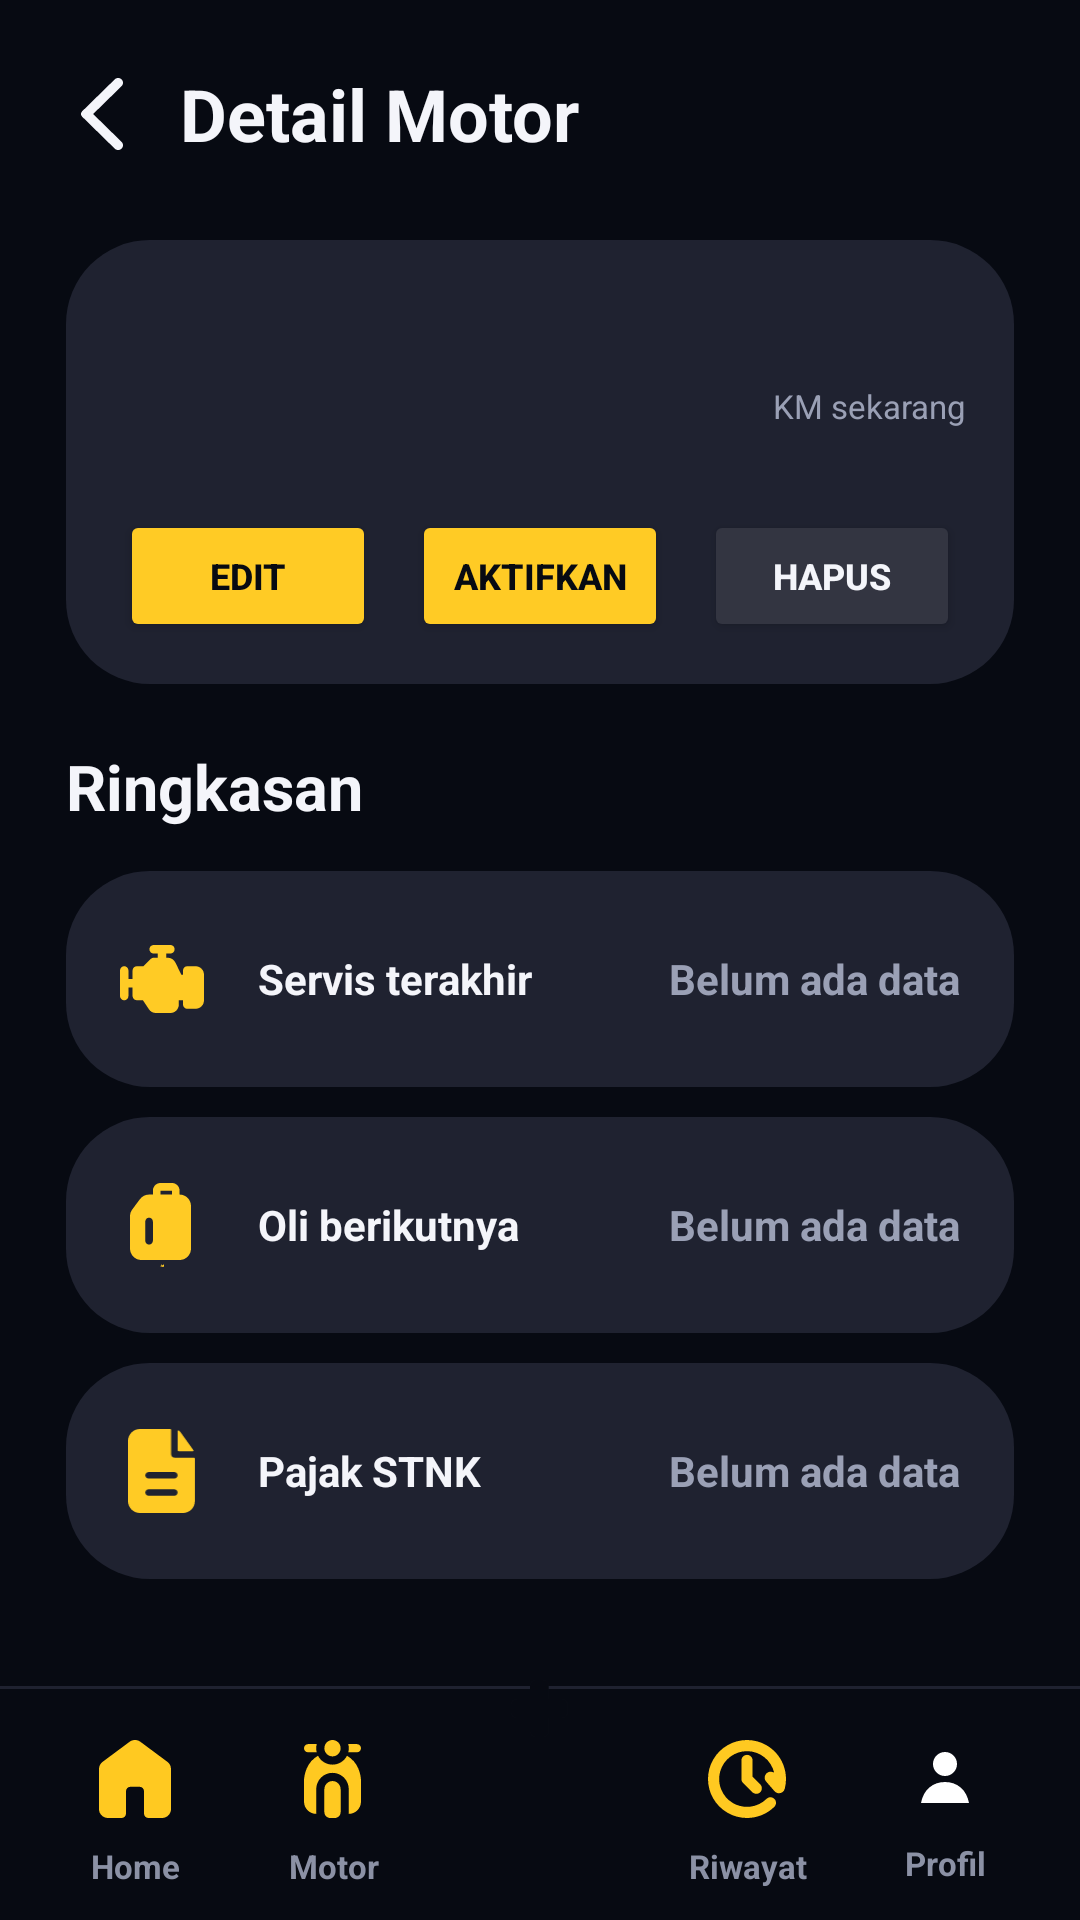

Reconstruct the res/layout file that produces this screen, plus the resources it refers to.
<!-- AndroidManifest.xml: application theme Theme.Motocare -->
<!-- res/layout/activity_motor_detail.xml -->
<?xml version="1.0" encoding="utf-8"?>
<androidx.constraintlayout.widget.ConstraintLayout xmlns:android="http://schemas.android.com/apk/res/android"
    xmlns:app="http://schemas.android.com/apk/res-auto"
    android:layout_width="match_parent"
    android:layout_height="match_parent">

    <LinearLayout
    android:layout_width="0dp"
    android:layout_height="0dp"
    android:background="#070A12"
    android:orientation="vertical"
        app:layout_constraintBottom_toBottomOf="parent"
        app:layout_constraintEnd_toEndOf="parent"
        app:layout_constraintStart_toStartOf="parent"
        app:layout_constraintTop_toTopOf="parent">
<LinearLayout
        android:layout_width="match_parent"
        android:layout_height="0dp"
        android:layout_weight="1"
        android:orientation="vertical"
        android:paddingStart="22dp"
        android:paddingTop="18dp"
        android:paddingEnd="22dp">

        <LinearLayout
            android:layout_width="match_parent"
            android:layout_height="40dp"
            android:gravity="center_vertical"
            android:orientation="horizontal">

            <ImageView
                android:id="@+id/buttonBack"
                android:layout_width="24dp"
                android:layout_height="match_parent"
                android:clickable="true"
                android:contentDescription="@string/back"
                android:focusable="true"
                android:padding="5dp"
                android:src="@drawable/ic_back"
                app:tint="#F4F5FA" />

            <TextView
                android:id="@+id/textTitleBack"
                android:layout_width="0dp"
                android:layout_height="match_parent"
                android:layout_marginStart="14dp"
                android:layout_weight="1"
                android:gravity="center_vertical"
                android:text="@string/motor_detail_title"
                android:textColor="#F4F5FA"
                android:textSize="24sp"
                android:textStyle="bold" />
        </LinearLayout>

        <FrameLayout
            android:layout_width="match_parent"
            android:layout_height="148dp"
            android:layout_marginTop="22dp"
            android:background="@drawable/bg_card_dark">

            <TextView
                android:id="@+id/textDetailMotorName"
                android:layout_width="170dp"
                android:layout_height="wrap_content"
                android:layout_marginStart="22dp"
                android:layout_marginTop="22dp"
                android:textColor="#F4F5FA"
                android:textSize="19sp"
                android:textStyle="bold" />

            <TextView
                android:id="@+id/textDetailPlateNumber"
                android:layout_width="170dp"
                android:layout_height="wrap_content"
                android:layout_marginStart="22dp"
                android:layout_marginTop="48dp"
                android:textColor="#9AA0B5"
                android:textSize="13sp" />

            <TextView
                android:id="@+id/textDetailKilometer"
                android:layout_width="100dp"
                android:layout_height="wrap_content"
                android:layout_gravity="top|end"
                android:layout_marginTop="22dp"
                android:layout_marginEnd="16dp"
                android:gravity="end"
                android:textColor="#F4F5FA"
                android:textSize="17sp"
                android:textStyle="bold" />

            <TextView
                android:layout_width="100dp"
                android:layout_height="wrap_content"
                android:layout_gravity="top|end"
                android:layout_marginTop="48dp"
                android:layout_marginEnd="16dp"
                android:gravity="end"
                android:text="@string/km_current_label"
                android:textColor="#9AA0B5"
                android:textSize="11sp" />

            <TextView
                android:id="@+id/textDetailActive"
                android:layout_width="100dp"
                android:layout_height="wrap_content"
                android:layout_gravity="top|end"
                android:layout_marginTop="68dp"
                android:layout_marginEnd="16dp"
                android:gravity="end"
                android:textColor="#FFCB25"
                android:textSize="12sp"
                android:textStyle="bold" />

            <LinearLayout
                android:layout_width="match_parent"
                android:layout_height="44dp"
                android:layout_gravity="bottom"
                android:layout_marginStart="18dp"
                android:layout_marginEnd="18dp"
                android:layout_marginBottom="14dp"
                android:orientation="horizontal">

                <Button
                    android:id="@+id/buttonEditMotor"
                    android:layout_width="0dp"
                    android:layout_height="match_parent"
                    android:layout_marginEnd="8dp"
                    android:layout_weight="1"
                    android:backgroundTint="#FFCB25"
                    android:text="@string/edit"
                    android:textColor="#070A12"
                    android:textSize="12sp"
                    android:textStyle="bold" />

                <Button
                    android:id="@+id/buttonSetActiveMotor"
                    android:layout_width="0dp"
                    android:layout_height="match_parent"
                    android:layout_marginStart="4dp"
                    android:layout_marginEnd="4dp"
                    android:layout_weight="1"
                    android:backgroundTint="#FFCB25"
                    android:text="@string/set_active_motor_short"
                    android:textColor="#070A12"
                    android:textSize="12sp"
                    android:textStyle="bold" />

                <Button
                    android:id="@+id/buttonDeleteMotor"
                    android:layout_width="0dp"
                    android:layout_height="match_parent"
                    android:layout_marginStart="8dp"
                    android:layout_weight="1"
                    android:backgroundTint="#333541"
                    android:text="@string/delete"
                    android:textColor="#F4F5FA"
                    android:textSize="12sp"
                    android:textStyle="bold" />
            </LinearLayout>
        </FrameLayout>

        <TextView
            android:layout_width="match_parent"
            android:layout_height="wrap_content"
            android:layout_marginTop="20dp"
            android:text="@string/summary_title"
            android:textColor="#F4F5FA"
            android:textSize="21sp"
            android:textStyle="bold" />

        <LinearLayout
            style="@style/MotorSummaryRow"
            android:layout_marginTop="14dp"
            android:orientation="horizontal">

            <ImageView
                android:layout_width="28dp"
                android:layout_height="28dp"
                android:layout_marginEnd="18dp"
                android:src="@drawable/ic_service"
                app:tint="#FFCB25" />

            <TextView
                android:layout_width="0dp"
                android:layout_height="match_parent"
                android:layout_weight="1"
                android:gravity="center_vertical"
                android:text="@string/service_summary_label"
                android:textColor="#F4F5FA"
                android:textStyle="bold" />

            <TextView
                android:id="@+id/textSummaryServiceValue"
                android:layout_width="wrap_content"
                android:layout_height="match_parent"
                android:gravity="center_vertical|end"
                android:text="@string/no_data_short"
                android:textColor="#9AA0B5"
                android:textStyle="bold" />
        </LinearLayout>

        <LinearLayout
            style="@style/MotorSummaryRow"
            android:orientation="horizontal">

            <ImageView
                android:layout_width="28dp"
                android:layout_height="28dp"
                android:layout_marginEnd="18dp"
                android:src="@drawable/ic_oil"
                app:tint="#FFCB25" />

            <TextView
                android:layout_width="0dp"
                android:layout_height="match_parent"
                android:layout_weight="1"
                android:gravity="center_vertical"
                android:text="@string/oil_summary_label"
                android:textColor="#F4F5FA"
                android:textStyle="bold" />

            <TextView
                android:id="@+id/textSummaryOilValue"
                android:layout_width="wrap_content"
                android:layout_height="match_parent"
                android:gravity="center_vertical|end"
                android:text="@string/no_data_short"
                android:textColor="#9AA0B5"
                android:textStyle="bold" />
        </LinearLayout>

        <LinearLayout
            style="@style/MotorSummaryRow"
            android:orientation="horizontal">

            <ImageView
                android:layout_width="28dp"
                android:layout_height="28dp"
                android:layout_marginEnd="18dp"
                android:src="@drawable/ic_tax"
                app:tint="#FFCB25" />

            <TextView
                android:layout_width="0dp"
                android:layout_height="match_parent"
                android:layout_weight="1"
                android:gravity="center_vertical"
                android:text="@string/tax_summary_label"
                android:textColor="#F4F5FA"
                android:textStyle="bold" />

            <TextView
                android:id="@+id/textSummaryTaxValue"
                android:layout_width="wrap_content"
                android:layout_height="match_parent"
                android:gravity="center_vertical|end"
                android:text="@string/no_data_short"
                android:textColor="#9AA0B5"
                android:textStyle="bold" />
        </LinearLayout>

        <LinearLayout
            style="@style/MotorSummaryRow"
            android:orientation="horizontal">

            <ImageView
                android:layout_width="28dp"
                android:layout_height="28dp"
                android:layout_marginEnd="18dp"
                android:src="@drawable/ic_fuel"
                app:tint="#FFCB25" />

            <TextView
                android:layout_width="0dp"
                android:layout_height="match_parent"
                android:layout_weight="1"
                android:gravity="center_vertical"
                android:text="@string/fuel_summary_label"
                android:textColor="#F4F5FA"
                android:textStyle="bold" />

            <TextView
                android:id="@+id/textSummaryFuelValue"
                android:layout_width="wrap_content"
                android:layout_height="match_parent"
                android:gravity="center_vertical|end"
                android:text="@string/no_data_short"
                android:textColor="#9AA0B5"
                android:textStyle="bold" />
        </LinearLayout>
    </LinearLayout>

    <include layout="@layout/include_bottom_nav" />
    </LinearLayout>
</androidx.constraintlayout.widget.ConstraintLayout>
<!-- res/layout/include_bottom_nav.xml (included above) -->
<?xml version="1.0" encoding="utf-8"?>
<FrameLayout xmlns:android="http://schemas.android.com/apk/res/android"
    xmlns:app="http://schemas.android.com/apk/res-auto"
    android:id="@+id/bottomNavRoot"
    android:layout_width="match_parent"
    android:layout_height="104dp"
    android:background="#070A12">

    <View
        android:layout_width="match_parent"
        android:layout_height="1dp"
        android:layout_gravity="top"
        android:layout_marginTop="26dp"
        android:background="#1F2230" />

    <LinearLayout
        android:layout_width="match_parent"
        android:layout_height="74dp"
        android:layout_gravity="bottom"
        android:gravity="center"
        android:orientation="horizontal"
        android:paddingStart="12dp"
        android:paddingEnd="12dp"
        android:paddingTop="14dp"
        android:paddingBottom="4dp">

        <TextView
            android:id="@+id/navHome"
            style="@style/BottomNavItem"
            android:drawableTop="@drawable/ic_home"
            android:text="@string/nav_home_label" />

        <TextView
            android:id="@+id/navMotor"
            style="@style/BottomNavItem"
            android:drawableTop="@drawable/ic_motor"
            android:text="@string/nav_motor_label" />

        <Space
            android:layout_width="72dp"
            android:layout_height="1dp" />

        <TextView
            android:id="@+id/navRiwayat"
            style="@style/BottomNavItem"
            android:drawableTop="@drawable/ic_history"
            android:text="@string/nav_riwayat_label" />

        <TextView
            android:id="@+id/navProfile"
            style="@style/BottomNavItem"
            android:drawableTop="@drawable/ic_profile"
            android:text="@string/nav_profile_label" />
    </LinearLayout>

    <ImageView
        android:id="@+id/navCatat"
        android:layout_width="58dp"
        android:layout_height="58dp"
        android:layout_gravity="top|center_horizontal"
        android:layout_marginTop="6dp"
        android:background="@drawable/bg_circle_yellow"
        android:contentDescription="@string/catat_title"
        android:gravity="center"
        android:padding="18dp"
        android:src="@drawable/ic_plus"
        app:tint="#070A12" />
</FrameLayout>
<!-- resources referenced by this layout -->
<resources>
  <!-- drawable bg_card_dark (drawable) -->
  <?xml version="1.0" encoding="utf-8"?>
  <shape xmlns:android="http://schemas.android.com/apk/res/android">
      <solid android:color="#1F2230" />
      <corners android:radius="28dp" />
  </shape>
  <!-- drawable ic_profile (drawable) -->
  <?xml version="1.0" encoding="utf-8"?>
  <vector xmlns:android="http://schemas.android.com/apk/res/android"
      android:width="24dp"
      android:height="24dp"
      android:viewportWidth="24"
      android:viewportHeight="24">
      <path
          android:fillColor="#FFFFFFFF"
          android:pathData="M12,12A4,4 0,1 0,12 4A4,4 0,0 0,12 12ZM4,21C4.8,16.6 7.9,14 12,14C16.1,14 19.2,16.6 20,21H4Z" />
  </vector>
  <string name="back">Kembali</string>
  <string name="catat_title">Catat</string>
  <string name="delete">Hapus</string>
  <string name="edit">Edit</string>
  <string name="fuel_summary_label">Bensin terakhir</string>
  <string name="km_current_label">KM sekarang</string>
  <string name="motor_detail_title">Detail Motor</string>
  <string name="nav_home_label">Home</string>
  <string name="nav_motor_label">Motor</string>
  <string name="nav_profile_label">Profil</string>
  <string name="nav_riwayat_label">Riwayat</string>
  <string name="no_data_short">Belum ada data</string>
  <string name="oil_summary_label">Oli berikutnya</string>
  <string name="service_summary_label">Servis terakhir</string>
  <string name="set_active_motor_short">Aktifkan</string>
  <string name="summary_title">Ringkasan</string>
  <string name="tax_summary_label">Pajak STNK</string>
  <style name="BottomNavItem">
          <item name="android:layout_width">0dp</item>
          <item name="android:layout_height">match_parent</item>
          <item name="android:layout_weight">1</item>
          <item name="android:drawablePadding">2dp</item>
          <item name="android:gravity">center</item>
          <item name="android:textColor">#8B91A5</item>
          <item name="android:textSize">11sp</item>
          <item name="android:textStyle">bold</item>
      </style>
  <style name="MotorSummaryRow">
          <item name="android:layout_width">match_parent</item>
          <item name="android:layout_height">72dp</item>
          <item name="android:layout_marginTop">10dp</item>
          <item name="android:background">@drawable/bg_card_dark</item>
          <item name="android:drawablePadding">16dp</item>
          <item name="android:gravity">center_vertical</item>
          <item name="android:paddingStart">18dp</item>
          <item name="android:paddingEnd">18dp</item>
          <item name="android:textColor">#F4F5FA</item>
          <item name="android:textSize">15sp</item>
          <item name="android:textStyle">bold</item>
      </style>
  <style name="Theme.Motocare" parent="Base.Theme.Motocare" />
  <style name="Base.Theme.Motocare" parent="Theme.Material3.DayNight.NoActionBar">
          <item name="android:windowLightStatusBar">false</item>
          <item name="android:statusBarColor">#070A12</item>
          <item name="android:navigationBarColor">#070A12</item>
          <item name="android:windowAnimationStyle">@style/NoActivityAnimation</item>
          <item name="colorPrimary">#FFCB25</item>
          <item name="colorAccent">#FFCB25</item>
      </style>
  <style name="NoActivityAnimation">
          <item name="android:activityOpenEnterAnimation">@null</item>
          <item name="android:activityOpenExitAnimation">@null</item>
          <item name="android:activityCloseEnterAnimation">@null</item>
          <item name="android:activityCloseExitAnimation">@null</item>
          <item name="android:taskOpenEnterAnimation">@null</item>
          <item name="android:taskOpenExitAnimation">@null</item>
      </style>
</resources>
